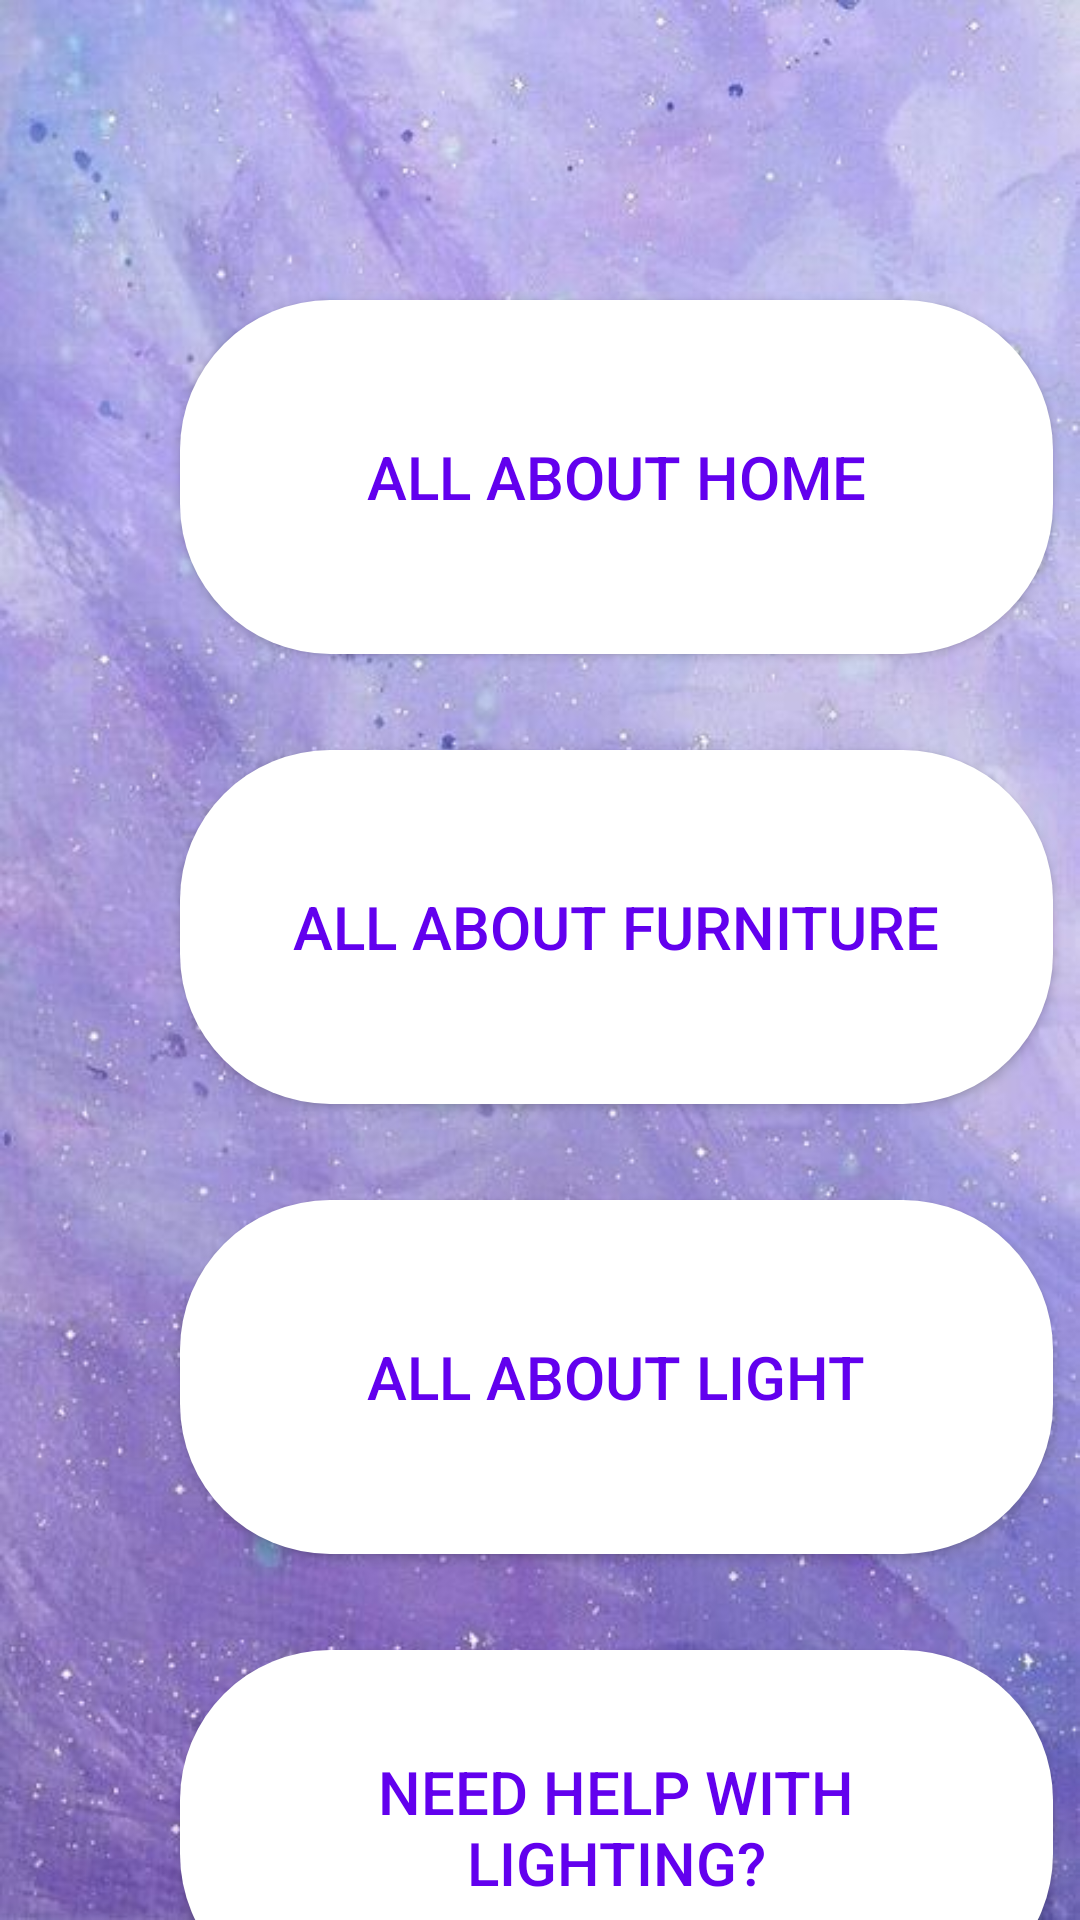

Reconstruct the res/layout file that produces this screen, plus the resources it refers to.
<!-- AndroidManifest.xml: application theme Theme.AllabouthomeUser -->
<!-- res/layout/fragment_home.xml -->
<FrameLayout xmlns:android="http://schemas.android.com/apk/res/android"
        xmlns:tools="http://schemas.android.com/tools"
        android:layout_width="match_parent"
        android:layout_height="match_parent"
        android:background="@drawable/purpleback"
        tools:context=".fragments.furniture">


        <androidx.recyclerview.widget.RecyclerView
            android:id="@+id/itemRecyclerView"
            android:layout_width="match_parent"
            android:layout_height="match_parent"
            android:layout_marginBottom="70dp"

            android:layout_marginTop="50dp"
            tools:listitem="@layout/item_layout" />

        <FrameLayout
            android:id="@+id/fragmentContainer"
            android:layout_width="match_parent"
            android:layout_height="match_parent">

            <Button
                android:id="@+id/allproduct"
                android:layout_width="291dp"
                android:layout_height="118dp"
                android:layout_marginTop="100dp"
                android:layout_marginLeft="60dp"
                android:text="ALL ABOUT HOME"
                android:background="@drawable/btnwhite"
                android:textSize="20dp"
                android:textColor="@color/purple_500" />
            <Button
                android:id="@+id/btnShowProducts"
                android:layout_width="291dp"
                android:layout_height="118dp"
                android:layout_marginTop="250dp"
                android:layout_marginLeft="60dp"
                android:background="@drawable/btnwhite"
                android:textColor="@color/purple_500"
                android:text="ALL ABOUT FURNITURE"
                android:textSize="20dp"/>

            <Button
                android:id="@+id/lampfr"
                android:layout_width="291dp"
                android:layout_height="118dp"
                android:layout_marginLeft="60dp"
                android:layout_marginTop="400dp"
                android:textSize="20dp"
                android:background="@drawable/btnwhite"
                android:textColor="@color/purple_500"            android:onClick="openLightCalcFragment"
                android:text="ALL ABOUT LIGHT"  />

            <Button
                android:id="@+id/btnLightCalc"
                android:layout_width="291dp"
                android:layout_height="118dp"
                android:layout_marginTop="550dp"
                android:textSize="20dp"
                android:layout_marginLeft="60dp"
                android:background="@drawable/btnwhite"
                android:textColor="@color/purple_500"
                android:text="Need help with
                 Lighting?" />




        </FrameLayout>

    </FrameLayout>
<!-- res/layout/item_layout.xml (included above) -->
<?xml version="1.0" encoding="utf-8"?>
<RelativeLayout xmlns:android="http://schemas.android.com/apk/res/android"
    xmlns:tools="http://schemas.android.com/tools"
    android:layout_width="match_parent"
    android:layout_height="wrap_content"
    android:background="@drawable/input_white"
    android:layout_margin="15dp"
    android:padding="8dp">

    <TextView
        android:id="@+id/itemName"
        android:layout_width="wrap_content"
        android:layout_height="wrap_content"
        android:textColor="@color/input"
        android:layout_marginStart="8dp"
        android:textSize="20dp"
        android:layout_marginTop="15dp"
        android:textStyle="bold"
        tools:text="Item Name" />

    <ImageView
        android:id="@+id/itemImage"
        android:layout_width="180dp"
        android:layout_height="180dp"
        android:layout_below="@id/itemName"
        android:layout_marginLeft="20dp"
        android:layout_marginTop="15dp"
        android:src="@drawable/placeholder_image" />


    <TextView
        android:id="@+id/itemDescription"
        android:layout_width="wrap_content"
        android:layout_height="wrap_content"
        android:layout_toEndOf="@+id/itemImage"
        android:layout_below="@id/itemName"
        android:layout_marginTop="20dp"
        android:layout_marginLeft="5dp"
        android:textColor="@color/input"
        tools:text="Item Description" />

    <TextView
        android:id="@+id/itemPrice"
        android:layout_width="wrap_content"
        android:layout_height="wrap_content"
        android:layout_below="@id/itemDescription"
        android:layout_toEndOf="@+id/itemImage"
        android:layout_marginStart="8dp"
        android:textColor="@color/input"
        tools:text="Item Price" />

    <TextView
        android:id="@+id/itemAdmin"
        android:layout_width="wrap_content"
        android:layout_height="wrap_content"
        android:layout_below="@id/itemPrice"
        android:layout_marginStart="8dp"
        android:textColor="@color/input"
        android:layout_toEndOf="@+id/itemImage"
        tools:text="Admin Name" />

    
    <TextView
        android:id="@+id/itemWatt"
        android:layout_width="wrap_content"
        android:layout_height="wrap_content"
        android:layout_below="@id/itemAdmin"
        android:layout_marginStart="8dp"
        android:textColor="@color/input"
        android:layout_toEndOf="@+id/itemImage"
        tools:text="Item watt" />
    <TextView
        android:id="@+id/itemShade"
        android:layout_width="wrap_content"
        android:layout_height="wrap_content"
        android:layout_below="@id/itemAdmin"
        android:layout_marginStart="8dp"
        android:textColor="@color/input"
        android:layout_toEndOf="@+id/itemImage"
        tools:text="Item Shade" />
    <TextView
        android:id="@+id/itemQuantity"
        android:layout_width="wrap_content"
        android:layout_height="wrap_content"
        android:layout_below="@id/itemShade"
        android:layout_toEndOf="@+id/itemImage"
        android:layout_marginStart="8dp"
        android:textColor="@color/input"
        tools:text="Item Price" />

    <Button
        android:id="@+id/addtocart"
        android:layout_width="100dp"
        android:layout_height="70dp"
        android:background="@drawable/btnwhite"
        android:text="Add To Cart"
        android:textColor="@color/purple_700"
        android:layout_marginBottom="10dp"
        android:layout_marginTop="25dp"
        android:layout_marginLeft="50dp"
        android:layout_toEndOf="@+id/itemImage"
        android:padding="5dp"
        android:layout_below="@id/itemWatt"/>

</RelativeLayout>
<!-- resources referenced by this layout -->
<resources>
  <color name="input">#F55C165B</color>
  <color name="purple_500">#FF6200EE</color>
  <color name="purple_700">#FF3700B3</color>
  <!-- drawable btnwhite (drawable) -->
  <?xml version="1.0" encoding="utf-8"?>
  <shape xmlns:android="http://schemas.android.com/apk/res/android">
      <solid
          android:color="@color/white">
      </solid>
  
      <corners
          android:radius="50dp">
      </corners>
  </shape>
  <!-- drawable input_white (drawable) -->
  <?xml version="1.0" encoding="utf-8"?>
  <shape xmlns:android="http://schemas.android.com/apk/res/android">
  
      <stroke android:color="@color/input"
          android:width="3dp">
      </stroke>
      <corners android:radius="15dp"></corners>
  </shape>
  <!-- drawable purpleback: jpg bitmap (drawable, 60047 bytes) -->
  <style name="Theme.AllabouthomeUser" parent="Theme.AppCompat.Light.DarkActionBar">
          
          <item name="colorPrimary">@color/purple_500</item>
          <item name="colorPrimaryDark">@color/purple_700</item>
          <item name="colorAccent">@color/teal_200</item>
          
      </style>
  <color name="white">#FFFFFFFF</color>
  <color name="teal_200">#FF03DAC5</color>
</resources>
